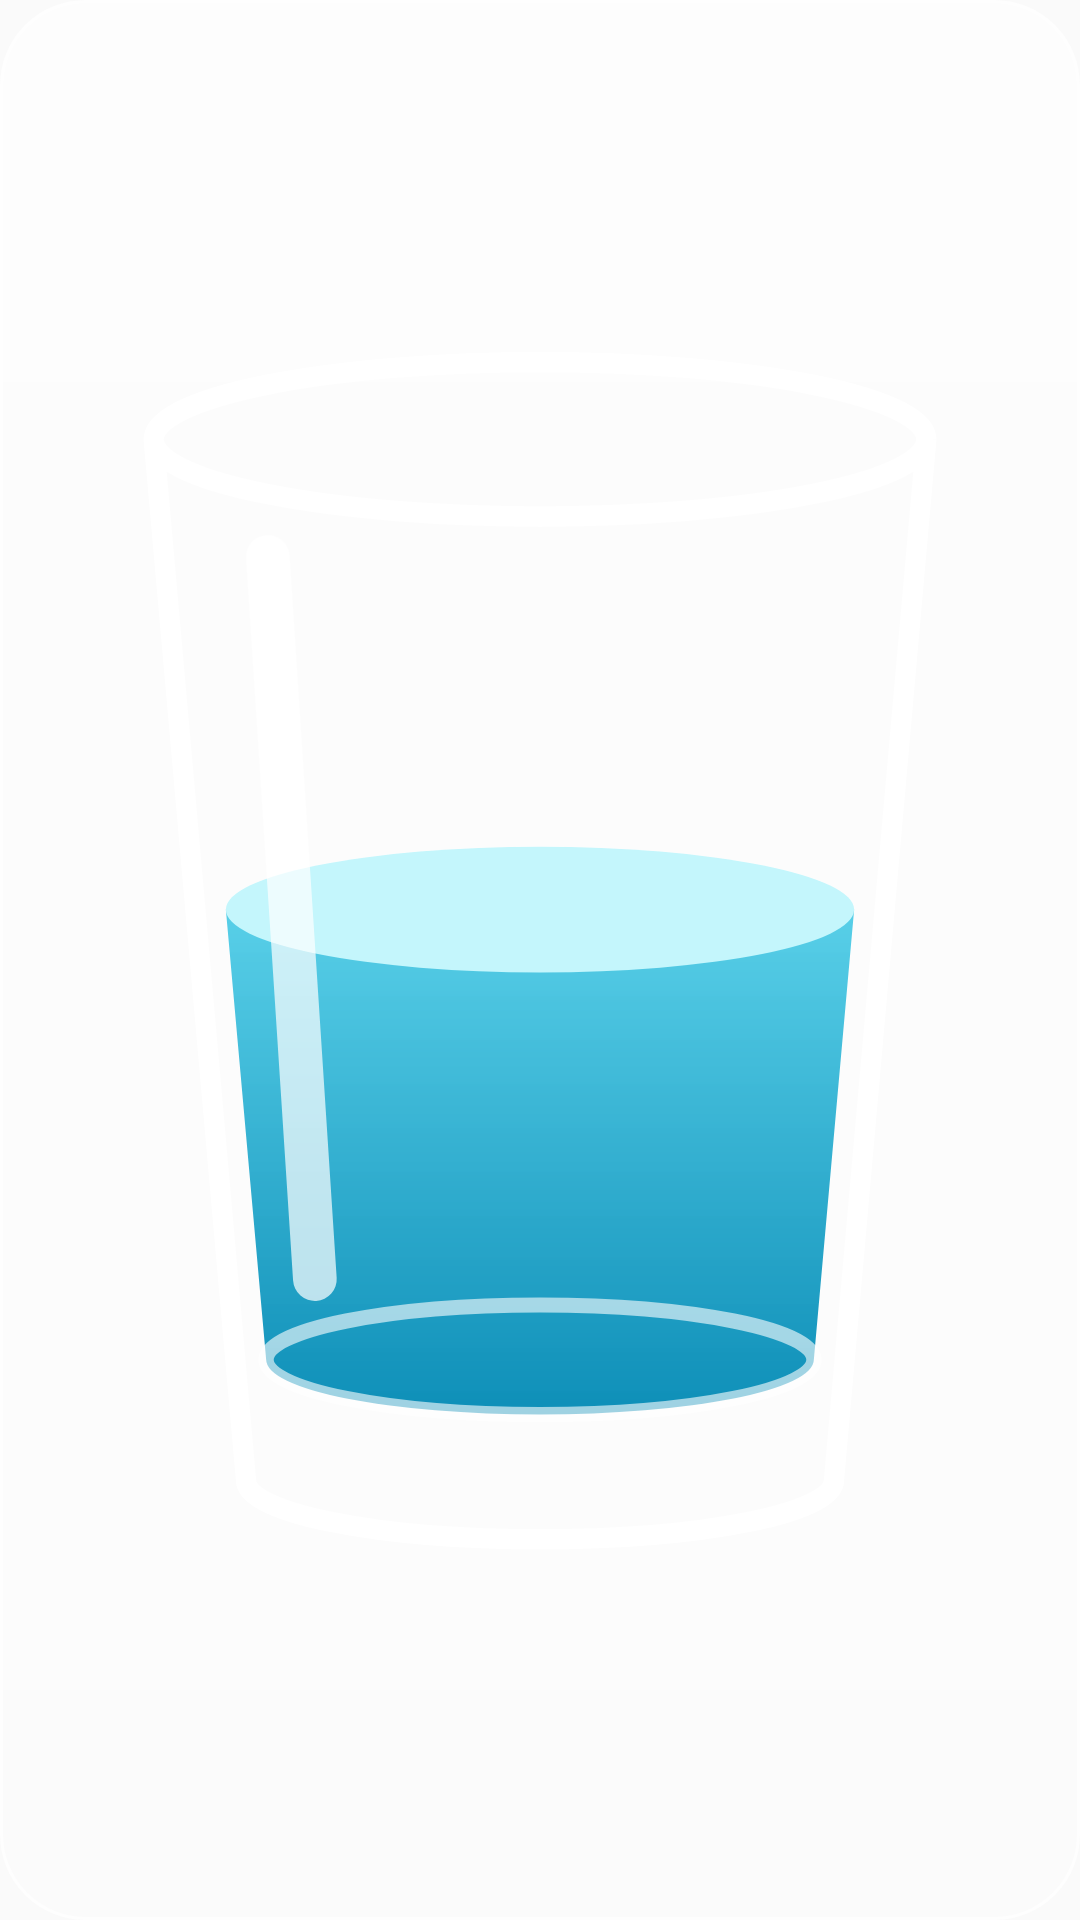

Here is an Android app screen rendered from its layout file. Give the layout XML and the strings, colors and styles it references.
<!-- AndroidManifest.xml: application theme AppTheme -->
<!-- res/layout/widget_glass_short.xml -->
<?xml version="1.0" encoding="utf-8"?>
<FrameLayout xmlns:android="http://schemas.android.com/apk/res/android"
    android:id="@android:id/background"
    android:layout_width="match_parent" android:layout_height="match_parent"
    android:background="@drawable/widget_clip" android:clipToOutline="true">
    <ImageView android:id="@+id/glass" android:layout_width="match_parent" android:layout_height="match_parent"
        android:scaleType="fitXY" android:src="@drawable/widget_preview_frost" android:importantForAccessibility="no" />
    <LinearLayout android:layout_width="match_parent" android:layout_height="match_parent"
        android:orientation="horizontal" android:gravity="center_vertical" android:paddingHorizontal="12dp" android:paddingVertical="8dp">
        <ImageView android:id="@+id/tumbler" android:layout_width="wrap_content" android:layout_height="match_parent"
            android:adjustViewBounds="true" android:scaleType="fitCenter" android:src="@drawable/widget_preview_tumbler"
            android:contentDescription="Water glass" />
        <LinearLayout android:layout_width="0dp" android:layout_weight="1" android:layout_height="wrap_content"
            android:layout_marginStart="8dp" android:layout_marginEnd="8dp" android:orientation="vertical">
            <TextView android:id="@+id/count_text" android:layout_width="wrap_content" android:layout_height="wrap_content"
                android:text="1.25 L" android:textSize="24sp" android:textStyle="bold" android:textColor="@color/kx_lg_ink" android:maxLines="1" />
            <ImageView android:id="@+id/count" android:layout_width="wrap_content" android:layout_height="wrap_content"
                android:adjustViewBounds="true" android:scaleType="fitStart" android:tint="@color/kx_lg_ink" android:visibility="gone" />
            <TextView android:id="@+id/sub" android:layout_width="wrap_content" android:layout_height="wrap_content"
                android:text="of 2 L · 63%" android:textSize="12sp" android:fontFamily="@font/kx_text_bold" android:textColor="@color/kx_lg_ink_2"
                android:maxLines="1" />
        </LinearLayout>
        <TextView android:id="@+id/add_glass" android:layout_width="44dp" android:layout_height="44dp"
            android:background="@drawable/widget_btn_water_round" android:gravity="center" android:includeFontPadding="false"
            android:text="+" android:textSize="24sp" android:fontFamily="@font/kx_text_bold" android:textColor="#FFFFFFFF"
            android:contentDescription="Add a glass of water" />
    </LinearLayout>
</FrameLayout>
<!-- resources referenced by this layout -->
<resources>
  <color name="kx_lg_ink">#FF0E1A22</color>
  <color name="kx_lg_ink_2">#CC0E1A22</color>
  <!-- drawable widget_btn_water_round (drawable) -->
  <?xml version="1.0" encoding="utf-8"?>
  <shape xmlns:android="http://schemas.android.com/apk/res/android" android:shape="oval">
      
      <gradient android:angle="270" android:startColor="#FF62DDF1" android:endColor="#FF1190B5" />
      <stroke android:width="1dp" android:color="#40FFFFFF" />
  </shape>
  <!-- drawable widget_clip (drawable) -->
  <?xml version="1.0" encoding="utf-8"?>
  <shape xmlns:android="http://schemas.android.com/apk/res/android" android:shape="rectangle">
      <corners android:radius="@dimen/kx_widget_radius" />
      <solid android:color="#00000000" />
  </shape>
  <!-- drawable widget_preview_frost (drawable) -->
  <?xml version="1.0" encoding="utf-8"?>
  <shape xmlns:android="http://schemas.android.com/apk/res/android" android:shape="rectangle">
      <corners android:radius="@dimen/kx_widget_radius" />
      <gradient android:angle="270" android:startColor="#8CFFFFFF" android:endColor="#4DFFFFFF" />
      <stroke android:width="1dp" android:color="#CCFFFFFF" />
  </shape>
  <!-- drawable widget_preview_tumbler (drawable) -->
  <?xml version="1.0" encoding="utf-8"?>
  <vector xmlns:android="http://schemas.android.com/apk/res/android" xmlns:aapt="http://schemas.android.com/aapt"
      android:width="60dp" android:height="78dp" android:viewportWidth="60" android:viewportHeight="78">
      <path android:fillColor="#33FFFFFF" android:pathData="M7,8 L12.5,70 A17.5,3.5 0 0,0 47.5,70 L53,8 A23,4.6 0 0,0 7,8 Z" />
      <path android:pathData="M11.3,36 L13.7,62.8 A16.3,3.26 0 0,0 46.3,62.8 L48.7,36 Z">
          <aapt:attr name="android:fillColor">
              <gradient android:type="linear" android:startX="0" android:startY="32" android:endX="0" android:endY="66"
                  android:startColor="#F25AD6EE" android:endColor="#FF0E8FB8" />
          </aapt:attr>
      </path>
      <path android:fillColor="#FFC4F6FC" android:pathData="M11.3,36 A18.7,3.74 0 1,0 48.7,36 A18.7,3.74 0 1,0 11.3,36 Z" />
      <path android:strokeColor="#99FFFFFF" android:strokeWidth="0.9" android:pathData="M13.7,62.8 A16.3,3.26 0 1,0 46.3,62.8 A16.3,3.26 0 1,0 13.7,62.8 Z" />
      <path android:strokeColor="#B3FFFFFF" android:strokeWidth="2.6" android:strokeLineCap="round" android:pathData="M13.8,15 L16.6,58" />
      <path android:strokeColor="#F2FFFFFF" android:strokeWidth="1.2"
          android:pathData="M7,8 L12.5,70 A17.5,3.5 0 0,0 47.5,70 L53,8 A23,4.6 0 0,1 7,8 A23,4.6 0 0,1 53,8" />
  </vector>
  <style name="AppTheme" parent="Theme.AppCompat.DayNight.DarkActionBar">
          
          <item name="colorPrimary">@color/colorPrimary</item>
          <item name="colorPrimaryDark">@color/colorPrimaryDark</item>
          <item name="colorAccent">@color/colorAccent</item>
      </style>
  <dimen name="kx_widget_radius">24dp</dimen>
  <!-- not gathered from this repository: default colours our renderer supplied (Android Studio template values) -->
  <color name="colorPrimary">#FF6200EE</color>
  <color name="colorPrimaryDark">#FF3700B3</color>
  <color name="colorAccent">#FF03DAC5</color>
</resources>
